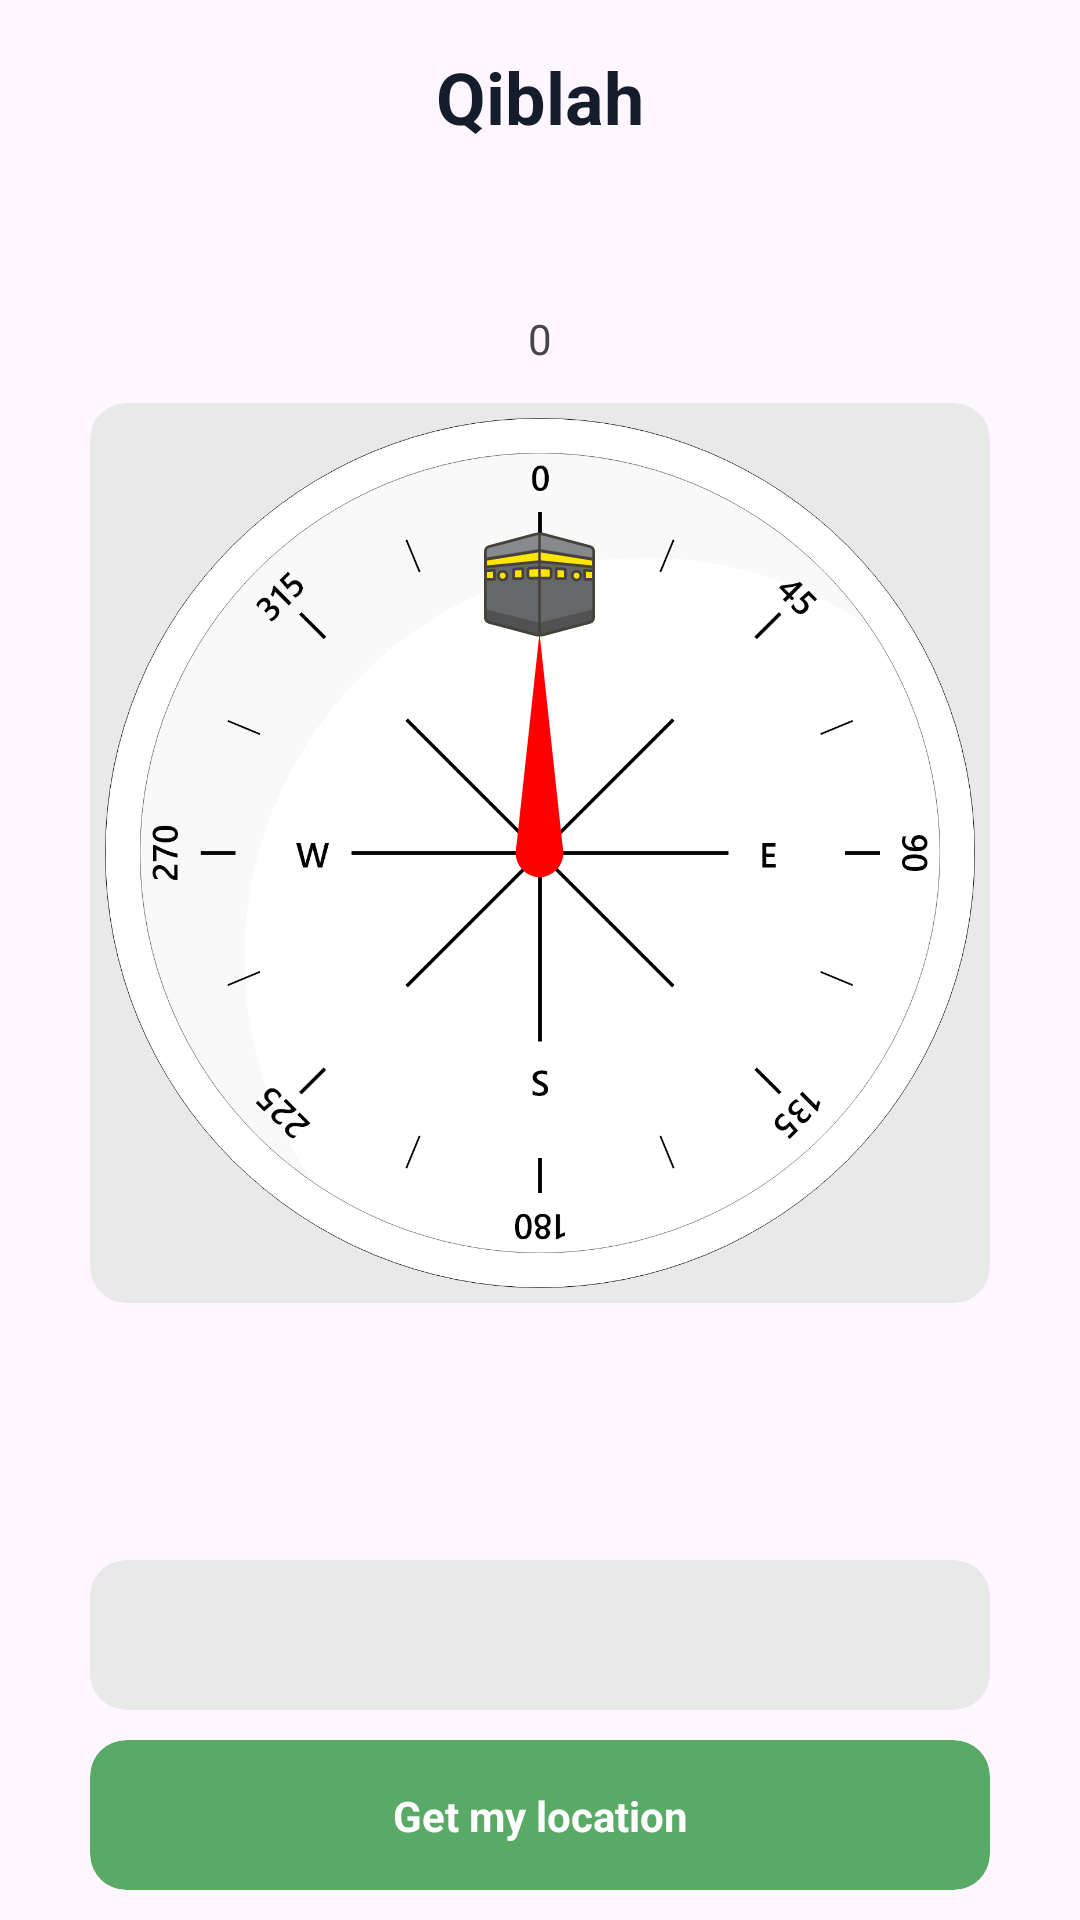

Produce the Android XML layout that renders to this screen, including the resource entries it uses.
<!-- AndroidManifest.xml: application theme Theme.Newestprayer -->
<!-- res/layout/fragment_qiblah.xml -->
<?xml version="1.0" encoding="utf-8"?>
<LinearLayout xmlns:android="http://schemas.android.com/apk/res/android"
    xmlns:app="http://schemas.android.com/apk/res-auto"
    xmlns:tools="http://schemas.android.com/tools"
    android:layout_width="match_parent"
    android:layout_height="match_parent"
    android:orientation="vertical"
    tools:context=".ui.qiblah.QiblahFragment">

    <TextView
        android:id="@+id/text_home"
        android:layout_width="match_parent"
        android:layout_height="wrap_content"
        android:layout_marginTop="16dp"
        android:gravity="center"
        android:text="@string/title_qiblah"
        android:textAppearance="@style/prayer_name"
        android:textStyle="bold"
        app:layout_constraintEnd_toEndOf="parent"
        app:layout_constraintStart_toStartOf="parent"
        app:layout_constraintTop_toTopOf="parent" />

    <ScrollView
        android:layout_width="match_parent"
        android:layout_height="match_parent"
        android:fillViewport="true">

        <androidx.constraintlayout.widget.ConstraintLayout
            android:layout_width="match_parent"
            android:layout_height="match_parent"
            android:orientation="vertical">

            <TextView
                android:id="@+id/textView2"
                android:layout_width="match_parent"
                android:layout_height="wrap_content"
                android:layout_marginBottom="12dp"
                android:gravity="center"
                android:text="0"
                app:layout_constraintBottom_toTopOf="@+id/cardImageView"
                app:layout_constraintEnd_toEndOf="parent"
                app:layout_constraintHorizontal_bias="0.0"
                app:layout_constraintStart_toStartOf="parent" />

            <com.google.android.material.card.MaterialCardView
                android:id="@+id/cardImageView"
                android:layout_width="match_parent"
                android:layout_height="300dp"
                android:layout_marginHorizontal="@dimen/activity_horizontal_margin"
                app:layout_constraintBottom_toTopOf="@+id/currentLocationCardView"
                app:layout_constraintEnd_toEndOf="parent"
                app:layout_constraintStart_toStartOf="parent"
                app:layout_constraintTop_toTopOf="parent"
                app:strokeWidth="0dp">


                <ImageView
                    android:id="@+id/main_image_dial"
                    android:layout_width="match_parent"
                    android:layout_height="match_parent"
                    android:layout_gravity="center"
                    android:layout_margin="5dp"
                    android:scaleType="fitCenter"
                    android:src="@drawable/custom_compass" />

                <ImageView
                    android:id="@+id/main_image_qibla"
                    android:layout_width="37dp"
                    android:layout_height="220dp"
                    android:layout_gravity="center"
                    android:scaleType="fitXY"
                    android:src="@drawable/custom_qiblah2" />
            </com.google.android.material.card.MaterialCardView>

            <com.google.android.material.card.MaterialCardView
                android:id="@+id/currentLocationCardView"
                android:layout_width="match_parent"
                android:layout_height="50dp"
                android:layout_marginHorizontal="@dimen/activity_horizontal_margin"
                android:layout_marginBottom="10dp"
                app:strokeWidth="0dp"
                app:layout_constraintBottom_toTopOf="@+id/getmylocationCard">

                <TextView
                    android:id="@+id/currentLocationText"
                    android:layout_width="match_parent"
                    android:layout_height="match_parent"
                    android:gravity="center" />

            </com.google.android.material.card.MaterialCardView>

            <com.google.android.material.card.MaterialCardView
                android:id="@+id/getmylocationCard"
                android:layout_width="match_parent"
                android:layout_height="50dp"
                android:layout_marginHorizontal="@dimen/activity_horizontal_margin"
                android:layout_marginBottom="10dp"
                android:textColor="@color/white"
                android:textStyle="bold"
                app:strokeWidth="0dp"
                app:cardBackgroundColor="?attr/colorPrimary"
                app:cornerRadius="8dp"
                app:layout_constraintBottom_toBottomOf="parent"
                app:layout_constraintEnd_toEndOf="parent"
                app:layout_constraintStart_toStartOf="parent">

                <androidx.constraintlayout.widget.ConstraintLayout
                    android:layout_width="match_parent"
                    android:layout_height="match_parent">

                    <ProgressBar
                        android:id="@+id/getmylocationProgressbar"
                        android:layout_width="wrap_content"
                        android:layout_height="wrap_content"
                        android:layout_marginEnd="16dp"
                        android:indeterminateTint="@color/white"
                        android:indeterminateTintMode="src_atop"
                        android:visibility="invisible"
                        app:layout_constraintBottom_toBottomOf="parent"
                        app:layout_constraintEnd_toStartOf="@+id/getmylocationText"
                        app:layout_constraintTop_toTopOf="parent" />

                    <TextView
                        android:id="@+id/getmylocationText"
                        android:layout_width="wrap_content"
                        android:layout_height="wrap_content"
                        android:text="@string/button_getmylocation"
                        android:textColor="@color/white"
                        android:textStyle="bold"
                        app:layout_constraintBottom_toBottomOf="parent"
                        app:layout_constraintEnd_toEndOf="parent"
                        app:layout_constraintStart_toStartOf="parent"
                        app:layout_constraintTop_toTopOf="parent" />


                </androidx.constraintlayout.widget.ConstraintLayout>
            </com.google.android.material.card.MaterialCardView>
        </androidx.constraintlayout.widget.ConstraintLayout>
    </ScrollView>

</LinearLayout>
<!-- resources referenced by this layout -->
<resources>
  <color name="white">#FFFFFFFF</color>
  <dimen name="activity_horizontal_margin">30dp</dimen>
  <!-- drawable custom_compass: png bitmap (drawable, 186776 bytes) -->
  <!-- drawable custom_qiblah2: vector/xml drawable (drawable, 3050 chars, omitted) -->
  <string name="button_getmylocation">Get my location</string>
  <string name="title_qiblah">Qiblah</string>
  <style name="prayer_name" parent="ActivityStyle">
          <item name="android:textStyle">bold</item>
          <item name="android:textSize">24sp</item>
          <item name="android:textColor">?attr/colorOnSurface</item>
      </style>
  <style name="Theme.Newestprayer" parent="Theme.Material3.Light.NoActionBar">
          
          <item name="colorPrimary">#59AA66</item>
          <item name="colorPrimaryVariant">@color/black</item>
          <item name="colorOnPrimary">@color/black</item>
          
          <item name="colorSecondary">#ED8CB3</item>
          <item name="colorSecondaryVariant">#ED8CB3</item>
          <item name="colorOnSecondary">@color/black</item>
  
       
  
          <item name="backgroundColor">#FFFFFF</item>
  
  
  
          <item name="colorSurface">#E9E9E9</item>
          <item name="colorOnSurface">#151D2C</item>
          
          <item name="android:statusBarColor">?attr/backgroundColor</item>
  
          
          use this code for icon change color
          <item name="android:windowLightStatusBar">true</item>
  
          
          <item name="android:windowLightNavigationBar">true</item>
  
          
          <item name="android:navigationBarColor">?attr/backgroundColor</item>
  
  
      </style>
  <style name="ActivityStyle" parent="Theme.Material3.Light.NoActionBar">
      </style>
  <color name="black">#FF000000</color>
</resources>
